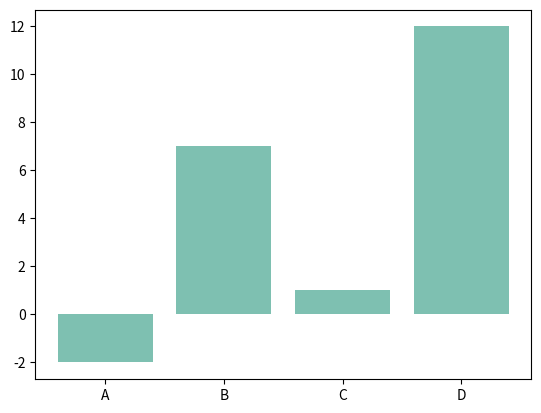

Write Python code to recreate this figure.
import matplotlib.pyplot as plt
import numpy as np

x = np.array(["A", "B", "C", "D"])
y = np.array([-2, 7, 1, 12])

plt.bar(x, y, color = "#7ec0b1")
# plt.barh(x, y) horizontal bars
plt.show()
